The GitHub repository GauriAyalane18/Gesture-Based-Shopping-Application contains a labelled image folder "GESTURE DATASET" with 5 categories: back, buy, more, next, previous. Examples follow, each with its label.

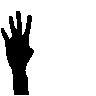
Label: back

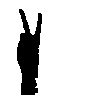
Label: previous

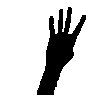
Label: back

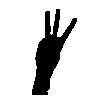
Label: more

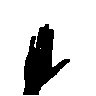
Label: buy

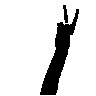
Label: previous
